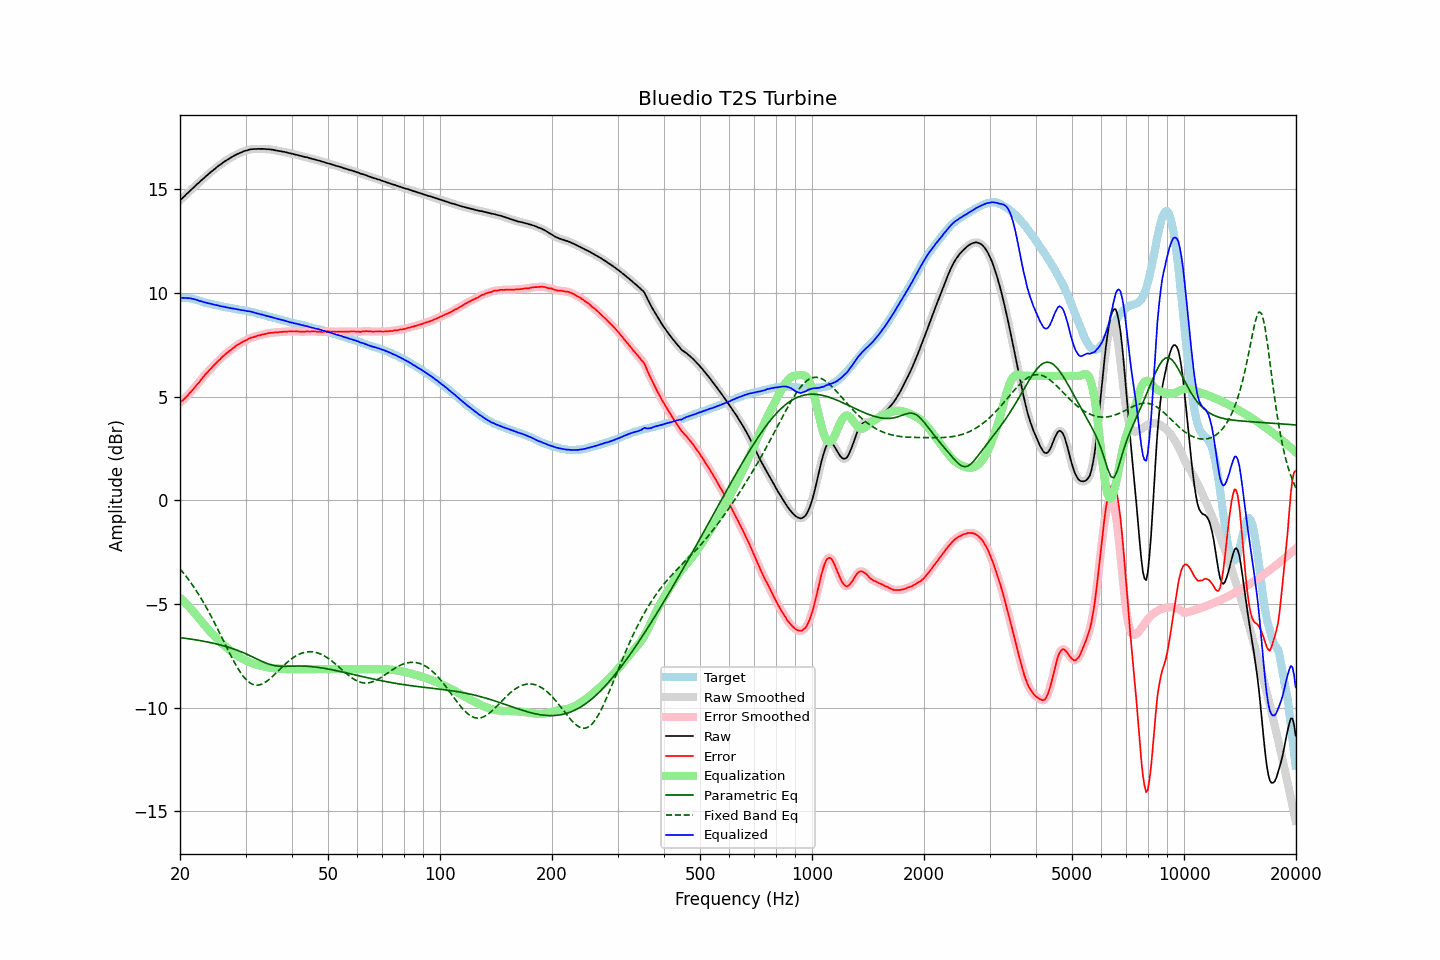

Values plotted in this chart, from the file beside it:
frequency, raw, error, smoothed, error_smoothed, equalization, parametric_eq, fixed_band_eq, equalized_raw, equalized_smoothed, target
20.00, 14.47, 4.70, 14.47, 4.71, -4.70, -6.62, -3.30, 9.77, 9.77, 9.76
20.20, 14.54, 4.78, 14.54, 4.77, -4.77, -6.63, -3.40, 9.77, 9.77, 9.76
20.40, 14.61, 4.85, 14.61, 4.84, -4.85, -6.64, -3.49, 9.76, 9.76, 9.76
20.61, 14.68, 4.91, 14.68, 4.92, -4.92, -6.65, -3.59, 9.76, 9.76, 9.76
20.81, 14.76, 5.00, 14.76, 4.99, -5.00, -6.66, -3.68, 9.76, 9.76, 9.76
21.02, 14.83, 5.07, 14.83, 5.08, -5.08, -6.67, -3.79, 9.75, 9.75, 9.76
21.23, 14.91, 5.17, 14.91, 5.16, -5.16, -6.68, -3.89, 9.74, 9.74, 9.74
21.44, 14.98, 5.25, 14.98, 5.25, -5.25, -6.69, -4.00, 9.73, 9.73, 9.73
21.66, 15.05, 5.34, 15.05, 5.34, -5.34, -6.70, -4.11, 9.71, 9.71, 9.71
21.87, 15.12, 5.43, 15.12, 5.43, -5.43, -6.72, -4.23, 9.69, 9.69, 9.69
22.09, 15.20, 5.52, 15.19, 5.52, -5.52, -6.73, -4.34, 9.68, 9.67, 9.68
22.31, 15.27, 5.62, 15.27, 5.61, -5.62, -6.74, -4.46, 9.65, 9.65, 9.65
22.54, 15.33, 5.70, 15.34, 5.71, -5.71, -6.75, -4.58, 9.62, 9.63, 9.63
22.76, 15.41, 5.80, 15.40, 5.80, -5.81, -6.77, -4.71, 9.60, 9.60, 9.61
22.99, 15.48, 5.90, 15.47, 5.90, -5.90, -6.78, -4.84, 9.58, 9.58, 9.58
23.22, 15.54, 5.99, 15.55, 6.00, -5.99, -6.80, -4.98, 9.55, 9.56, 9.54
23.45, 15.62, 6.09, 15.61, 6.09, -6.08, -6.81, -5.11, 9.54, 9.53, 9.52
23.69, 15.68, 6.16, 15.68, 6.17, -6.17, -6.83, -5.25, 9.51, 9.51, 9.51
23.92, 15.75, 6.26, 15.75, 6.26, -6.25, -6.84, -5.39, 9.49, 9.50, 9.49
24.16, 15.82, 6.34, 15.81, 6.34, -6.34, -6.86, -5.54, 9.48, 9.48, 9.48
24.40, 15.88, 6.42, 15.88, 6.42, -6.42, -6.88, -5.68, 9.46, 9.46, 9.46
24.65, 15.94, 6.50, 15.94, 6.50, -6.50, -6.89, -5.83, 9.44, 9.44, 9.44
24.89, 16.00, 6.58, 16.00, 6.58, -6.58, -6.91, -5.98, 9.42, 9.42, 9.42
25.14, 16.07, 6.66, 16.07, 6.66, -6.66, -6.93, -6.14, 9.41, 9.41, 9.41
25.39, 16.13, 6.74, 16.12, 6.74, -6.74, -6.95, -6.29, 9.39, 9.39, 9.39
25.65, 16.18, 6.80, 16.18, 6.81, -6.81, -6.97, -6.45, 9.36, 9.37, 9.38
25.91, 16.24, 6.89, 16.24, 6.89, -6.89, -6.99, -6.61, 9.35, 9.35, 9.35
26.16, 16.30, 6.97, 16.29, 6.96, -6.96, -7.01, -6.77, 9.34, 9.34, 9.33
26.43, 16.35, 7.02, 16.35, 7.03, -7.03, -7.03, -6.92, 9.32, 9.32, 9.32
26.69, 16.40, 7.10, 16.40, 7.09, -7.09, -7.06, -7.08, 9.31, 9.31, 9.30
26.96, 16.45, 7.16, 16.45, 7.16, -7.16, -7.08, -7.24, 9.29, 9.29, 9.29
27.23, 16.50, 7.22, 16.50, 7.22, -7.22, -7.10, -7.39, 9.28, 9.28, 9.28
27.50, 16.54, 7.27, 16.54, 7.28, -7.28, -7.13, -7.54, 9.26, 9.26, 9.27
27.77, 16.59, 7.34, 16.59, 7.34, -7.34, -7.15, -7.69, 9.25, 9.25, 9.25
28.05, 16.63, 7.39, 16.63, 7.40, -7.40, -7.18, -7.83, 9.23, 9.23, 9.23
28.33, 16.67, 7.46, 16.67, 7.45, -7.45, -7.21, -7.97, 9.22, 9.22, 9.21
28.62, 16.71, 7.51, 16.70, 7.50, -7.50, -7.24, -8.10, 9.21, 9.20, 9.20
28.90, 16.74, 7.55, 16.74, 7.55, -7.55, -7.27, -8.22, 9.19, 9.19, 9.19
29.19, 16.77, 7.60, 16.77, 7.60, -7.60, -7.30, -8.34, 9.17, 9.18, 9.17
29.48, 16.81, 7.64, 16.81, 7.64, -7.64, -7.33, -8.45, 9.17, 9.16, 9.17
29.78, 16.84, 7.68, 16.83, 7.68, -7.68, -7.36, -8.55, 9.15, 9.15, 9.16
30.08, 16.86, 7.71, 16.86, 7.72, -7.72, -7.40, -8.63, 9.13, 9.14, 9.14
30.38, 16.88, 7.76, 16.88, 7.76, -7.76, -7.43, -8.71, 9.12, 9.12, 9.12
30.68, 16.91, 7.80, 16.90, 7.80, -7.79, -7.47, -8.77, 9.11, 9.11, 9.11
30.99, 16.93, 7.84, 16.92, 7.83, -7.82, -7.51, -8.82, 9.10, 9.10, 9.09
31.30, 16.93, 7.85, 16.93, 7.86, -7.85, -7.54, -8.86, 9.07, 9.08, 9.08
31.61, 16.94, 7.88, 16.94, 7.88, -7.88, -7.58, -8.89, 9.06, 9.06, 9.06
31.93, 16.94, 7.90, 16.94, 7.90, -7.91, -7.62, -8.90, 9.03, 9.03, 9.04
32.24, 16.94, 7.93, 16.94, 7.92, -7.93, -7.66, -8.91, 9.01, 9.01, 9.01
32.57, 16.95, 7.95, 16.94, 7.95, -7.95, -7.69, -8.90, 9.00, 8.99, 9.00
32.89, 16.94, 7.96, 16.94, 7.97, -7.97, -7.73, -8.89, 8.97, 8.98, 8.98
33.22, 16.95, 8.00, 16.94, 7.99, -7.99, -7.77, -8.85, 8.96, 8.96, 8.95
33.55, 16.94, 8.00, 16.94, 8.00, -8.01, -7.80, -8.82, 8.93, 8.93, 8.94
33.89, 16.94, 8.02, 16.94, 8.02, -8.02, -7.83, -8.77, 8.91, 8.91, 8.91
34.23, 16.93, 8.04, 16.93, 8.04, -8.04, -7.86, -8.72, 8.89, 8.89, 8.89
34.57, 16.93, 8.06, 16.93, 8.06, -8.05, -7.89, -8.66, 8.87, 8.87, 8.87
34.92, 16.92, 8.07, 16.92, 8.07, -8.07, -7.91, -8.60, 8.85, 8.85, 8.85
35.27, 16.91, 8.08, 16.91, 8.08, -8.08, -7.93, -8.53, 8.83, 8.83, 8.83
35.62, 16.90, 8.09, 16.90, 8.09, -8.09, -7.95, -8.46, 8.81, 8.81, 8.81
35.97, 16.88, 8.09, 16.88, 8.09, -8.09, -7.97, -8.38, 8.78, 8.79, 8.78
... 635 more rows
